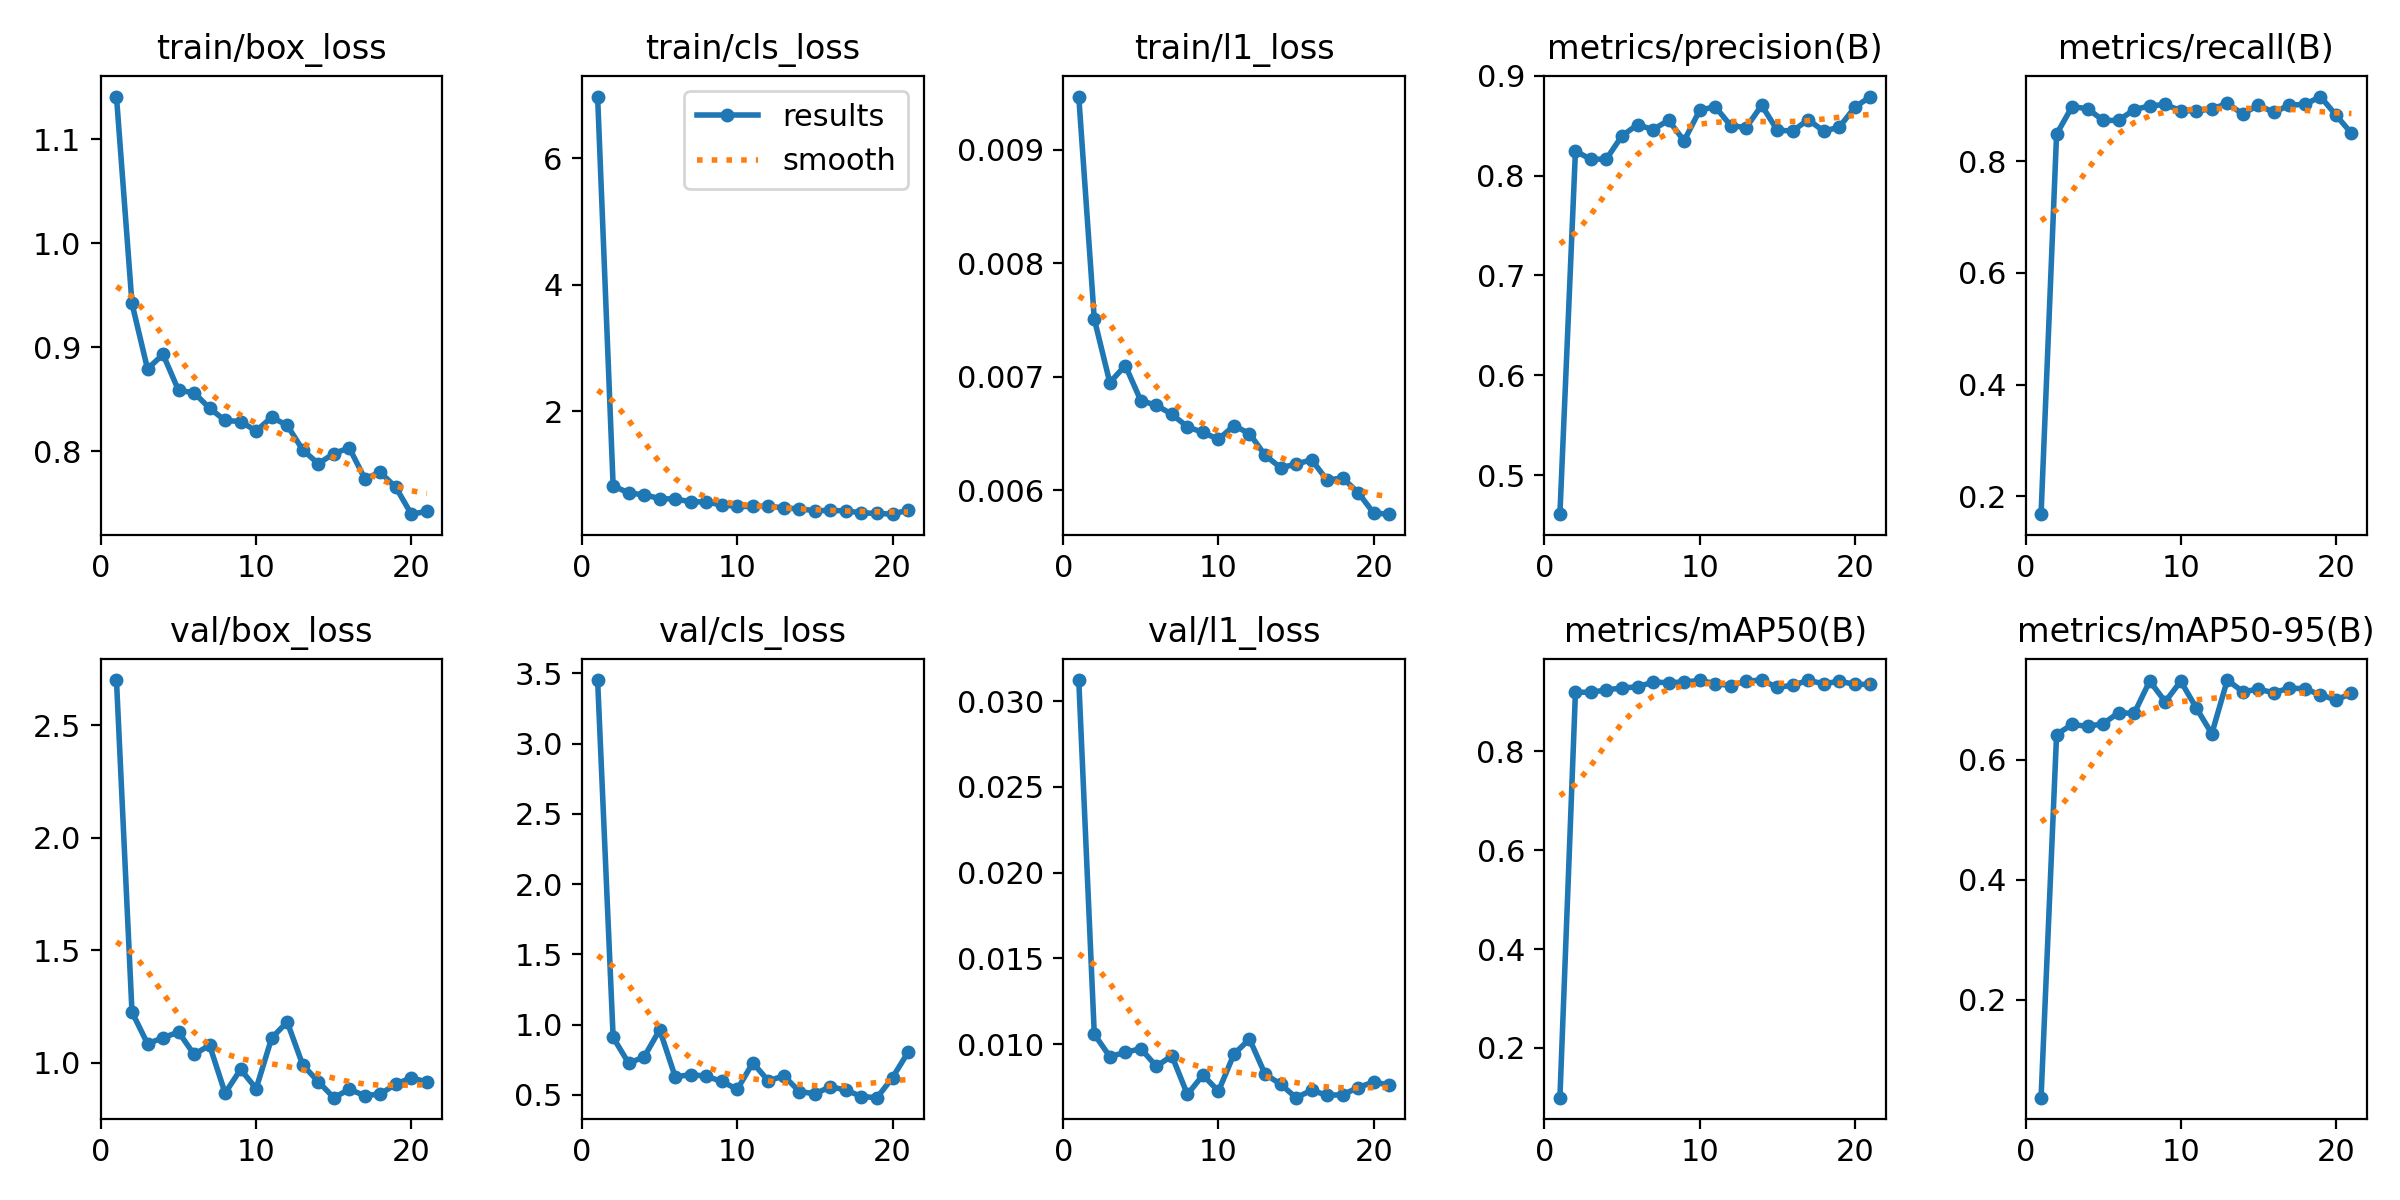

Source data for this figure (header and first rows):
epoch, time, train/box_loss, train/cls_loss, train/l1_loss, metrics/precision(B), metrics/recall(B), metrics/mAP50(B), metrics/mAP50-95(B), val/box_loss, val/cls_loss, val/l1_loss, lr/pg0, lr/pg1, lr/pg2
1, 67.37, 1.141, 6.978, 0.00947, 0.4609, 0.1679, 0.09957, 0.03678, 2.701, 3.453, 0.03123, 0.0003264, 0.0003264, 0.06769
2, 87.46, 0.9421, 0.817, 0.00751, 0.8247, 0.8483, 0.9193, 0.642, 1.225, 0.9081, 0.01057, 0.000638, 0.000638, 0.03467
3, 106.8, 0.8792, 0.7042, 0.00695, 0.8162, 0.8975, 0.919, 0.6589, 1.084, 0.7244, 0.00927, 0.0009275, 0.0009275, 0.001622
4, 127.1, 0.8931, 0.6742, 0.0071, 0.8168, 0.8937, 0.9241, 0.6555, 1.11, 0.7699, 0.00951, 0.000901, 0.000901, 0.000901
5, 147.7, 0.8584, 0.6161, 0.00679, 0.84, 0.8729, 0.9277, 0.6601, 1.136, 0.9624, 0.00973, 0.000868, 0.000868, 0.000868
6, 167.8, 0.8563, 0.6061, 0.00675, 0.851, 0.8729, 0.9301, 0.6784, 1.036, 0.6272, 0.0087, 0.000835, 0.000835, 0.000835
7, 187.4, 0.8413, 0.5671, 0.00667, 0.8461, 0.8922, 0.9396, 0.6772, 1.077, 0.6433, 0.00931, 0.000802, 0.000802, 0.000802
8, 207.4, 0.8296, 0.5589, 0.00656, 0.8555, 0.8988, 0.9386, 0.7312, 0.8642, 0.6318, 0.00706, 0.000769, 0.000769, 0.000769
9, 227.9, 0.8285, 0.5163, 0.00651, 0.8349, 0.9013, 0.9397, 0.6967, 0.97, 0.5949, 0.00819, 0.000736, 0.000736, 0.000736
10, 244.7, 0.8195, 0.4906, 0.00645, 0.8653, 0.8902, 0.9431, 0.7308, 0.8844, 0.5383, 0.00725, 0.000703, 0.000703, 0.000703
11, 260.1, 0.8327, 0.4905, 0.00657, 0.8693, 0.8899, 0.9368, 0.6864, 1.109, 0.7272, 0.00941, 0.00067, 0.00067, 0.00067
12, 274.9, 0.8248, 0.4952, 0.0065, 0.8501, 0.8933, 0.9324, 0.6433, 1.181, 0.5986, 0.01029, 0.000637, 0.000637, 0.000637
13, 288.9, 0.8013, 0.4664, 0.00631, 0.8482, 0.9032, 0.9416, 0.7328, 0.9898, 0.6346, 0.00825, 0.000604, 0.000604, 0.000604
14, 302.5, 0.788, 0.4519, 0.0062, 0.8705, 0.8842, 0.9438, 0.7134, 0.9155, 0.5225, 0.00766, 0.000571, 0.000571, 0.000571
15, 316.3, 0.7977, 0.4237, 0.00623, 0.8456, 0.9004, 0.9288, 0.7175, 0.844, 0.5069, 0.00687, 0.000538, 0.000538, 0.000538
16, 330.2, 0.8033, 0.4272, 0.00627, 0.8447, 0.8871, 0.9334, 0.7117, 0.881, 0.5566, 0.0073, 0.000505, 0.000505, 0.000505
17, 344.1, 0.7735, 0.4211, 0.00609, 0.8562, 0.9004, 0.943, 0.7196, 0.8532, 0.5332, 0.00701, 0.000472, 0.000472, 0.000472
18, 357.7, 0.7796, 0.3887, 0.00611, 0.8445, 0.9013, 0.9364, 0.7182, 0.8602, 0.487, 0.00704, 0.000439, 0.000439, 0.000439
19, 371.5, 0.7652, 0.3815, 0.00598, 0.8486, 0.9156, 0.9414, 0.7081, 0.9046, 0.479, 0.00746, 0.000406, 0.000406, 0.000406
20, 385.6, 0.7394, 0.3683, 0.0058, 0.8685, 0.8823, 0.9353, 0.6995, 0.9326, 0.6215, 0.00779, 0.000373, 0.000373, 0.000373
21, 400.8, 0.7421, 0.4329, 0.00579, 0.8792, 0.8497, 0.9349, 0.7107, 0.9138, 0.8025, 0.0076, 0.00034, 0.00034, 0.00034
